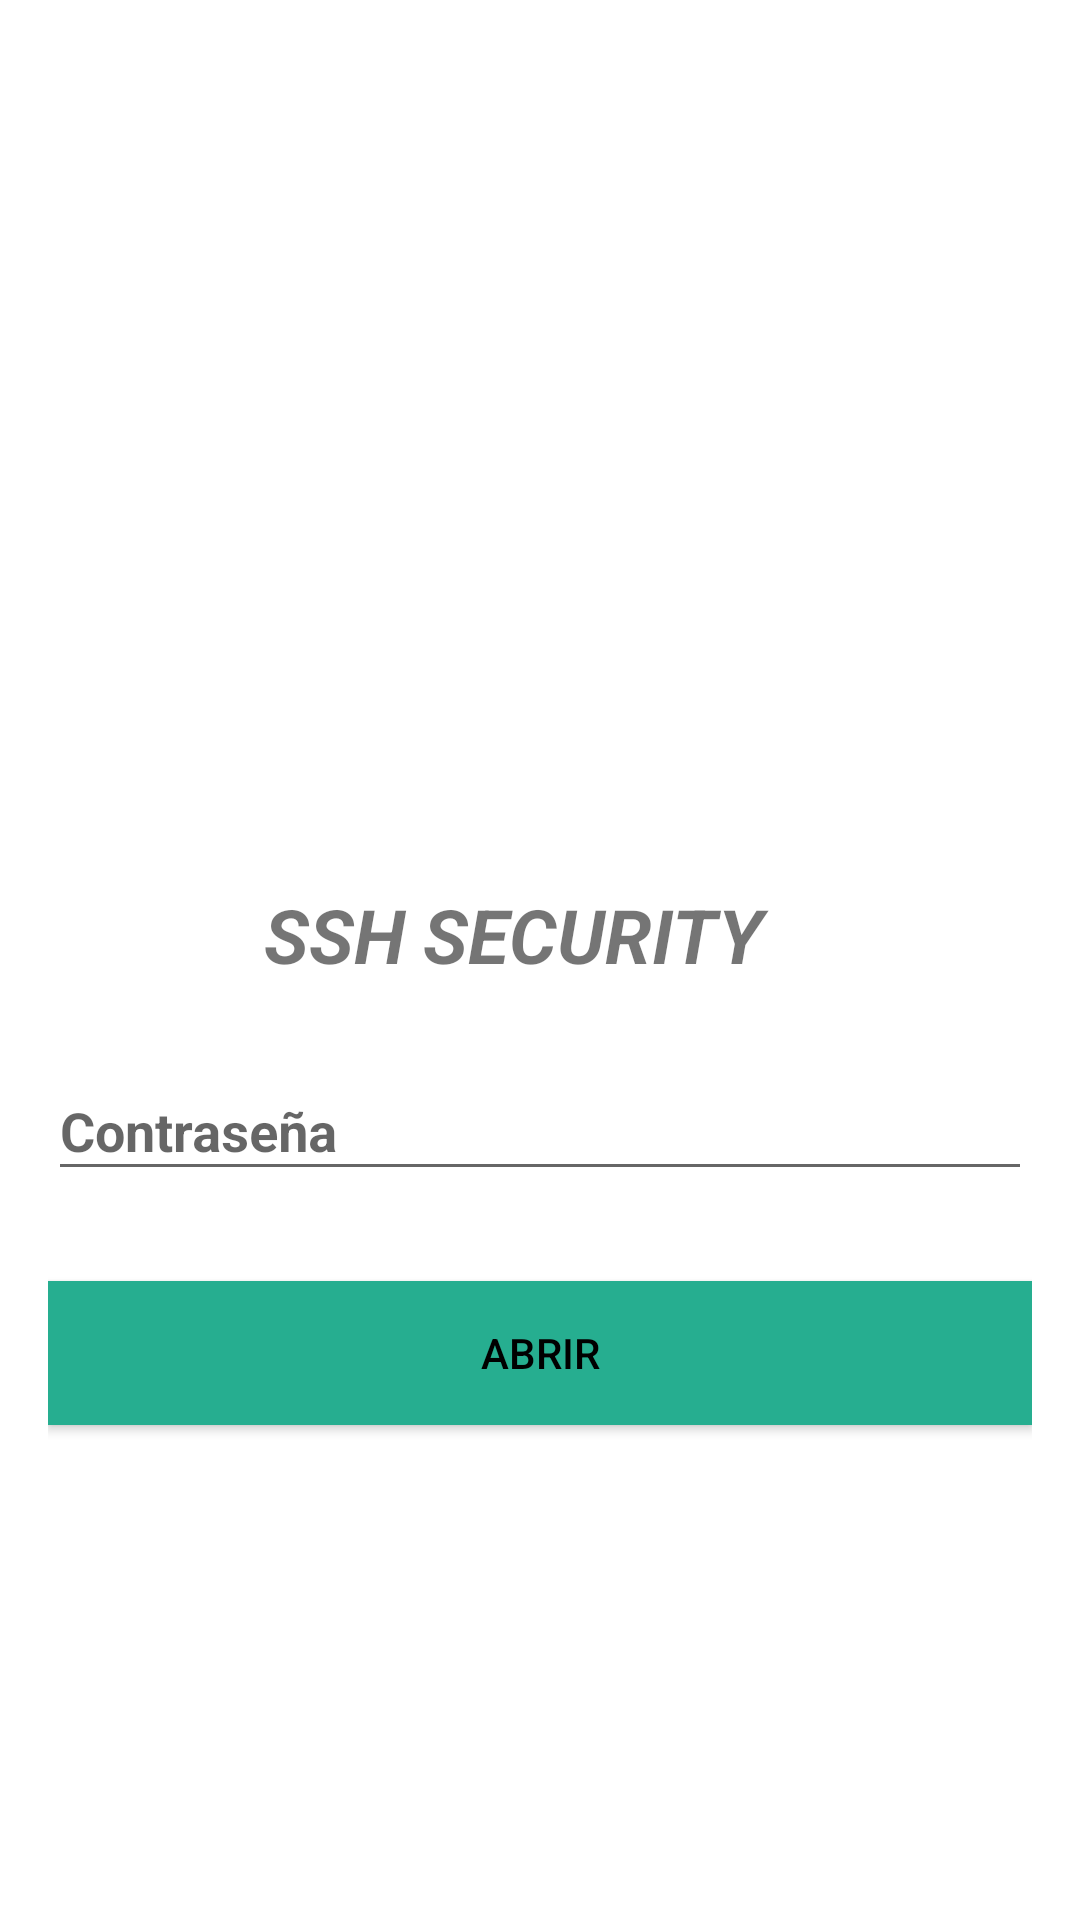

Here is an Android app screen rendered from its layout file. Give the layout XML and the strings, colors and styles it references.
<!-- AndroidManifest.xml: application theme AppTheme -->
<!-- res/layout/activity_add_huella.xml -->
<?xml version="1.0" encoding="utf-8"?>
<android.support.design.widget.CoordinatorLayout xmlns:android="http://schemas.android.com/apk/res/android"
    xmlns:app="http://schemas.android.com/apk/res-auto"
    xmlns:tools="http://schemas.android.com/tools"
    android:layout_width="match_parent"
    android:layout_height="match_parent"
    android:fitsSystemWindows="true"
    tools:context="jdisa.homesafety.Menu.Activity.OpenDoor">

    <ProgressBar
        android:id="@+id/progressBar_h"
        android:layout_width="30dp"
        android:layout_height="30dp"
        android:layout_gravity="center|bottom"
        android:layout_marginBottom="20dp"
        android:visibility="gone" />

    <LinearLayout
        android:layout_width="fill_parent"
        android:layout_height="fill_parent"
        android:background="@color/white"
        android:gravity="center"
        android:orientation="vertical"
        android:padding="@dimen/activity_horizontal_margin">


        <ImageView
            android:layout_width="@dimen/logo_w_h"
            android:layout_height="@dimen/logo_w_h"
            android:layout_gravity="center_horizontal"
            android:layout_marginBottom="30dp"
            android:src="@drawable/ssh" />
        <android.support.v7.widget.AppCompatTextView
            android:layout_width="match_parent"
            android:text="            SSH SECURITY"
            android:textSize="25sp"
            android:textStyle="bold|italic"
            android:layout_height="50dp" />

        <android.support.design.widget.TextInputLayout
            android:layout_width="match_parent"
            android:layout_height="wrap_content">

            <EditText
                android:id="@+id/password_h"
                android:layout_width="fill_parent"
                android:layout_height="wrap_content"
                android:layout_marginBottom="10dp"
                android:hint="@string/hint_password"
                android:inputType="textPassword"
                android:textStyle="bold"
                android:textColor="@color/gris"
                android:textColorHighlight="@color/gris"
                android:textColorHint="@color/gris" />
        </android.support.design.widget.TextInputLayout>

        

        <Button
            android:id="@+id/btn_login_h"
            android:layout_width="fill_parent"
            android:layout_height="wrap_content"
            android:layout_marginTop="20dip"
            android:background="@color/btn_login"
            android:text="Abrir"
            android:textColor="@android:color/black" />

    </LinearLayout>
</android.support.design.widget.CoordinatorLayout>
<!-- resources referenced by this layout -->
<resources>
  <color name="btn_login">#26ae90</color>
  <color name="gris"> #E0E0E0 </color>
  <color name="white">#ffffff</color>
  <dimen name="activity_horizontal_margin">16dp</dimen>
  <dimen name="logo_w_h">100dp</dimen>
  <string name="hint_password">Contraseña</string>
  <style name="AppTheme" parent="Theme.AppCompat.Light.DarkActionBar">
          
          <item name="colorPrimary">@color/colorPrimary</item>
          <item name="colorPrimaryDark">@color/colorPrimaryDark</item>
          <item name="colorAccent">@color/colorAccent</item>
      </style>
  <color name="colorPrimary">#00bcd4</color>
  <color name="colorPrimaryDark">#0097a7</color>
  <color name="colorAccent">#f2fe71</color>
</resources>
